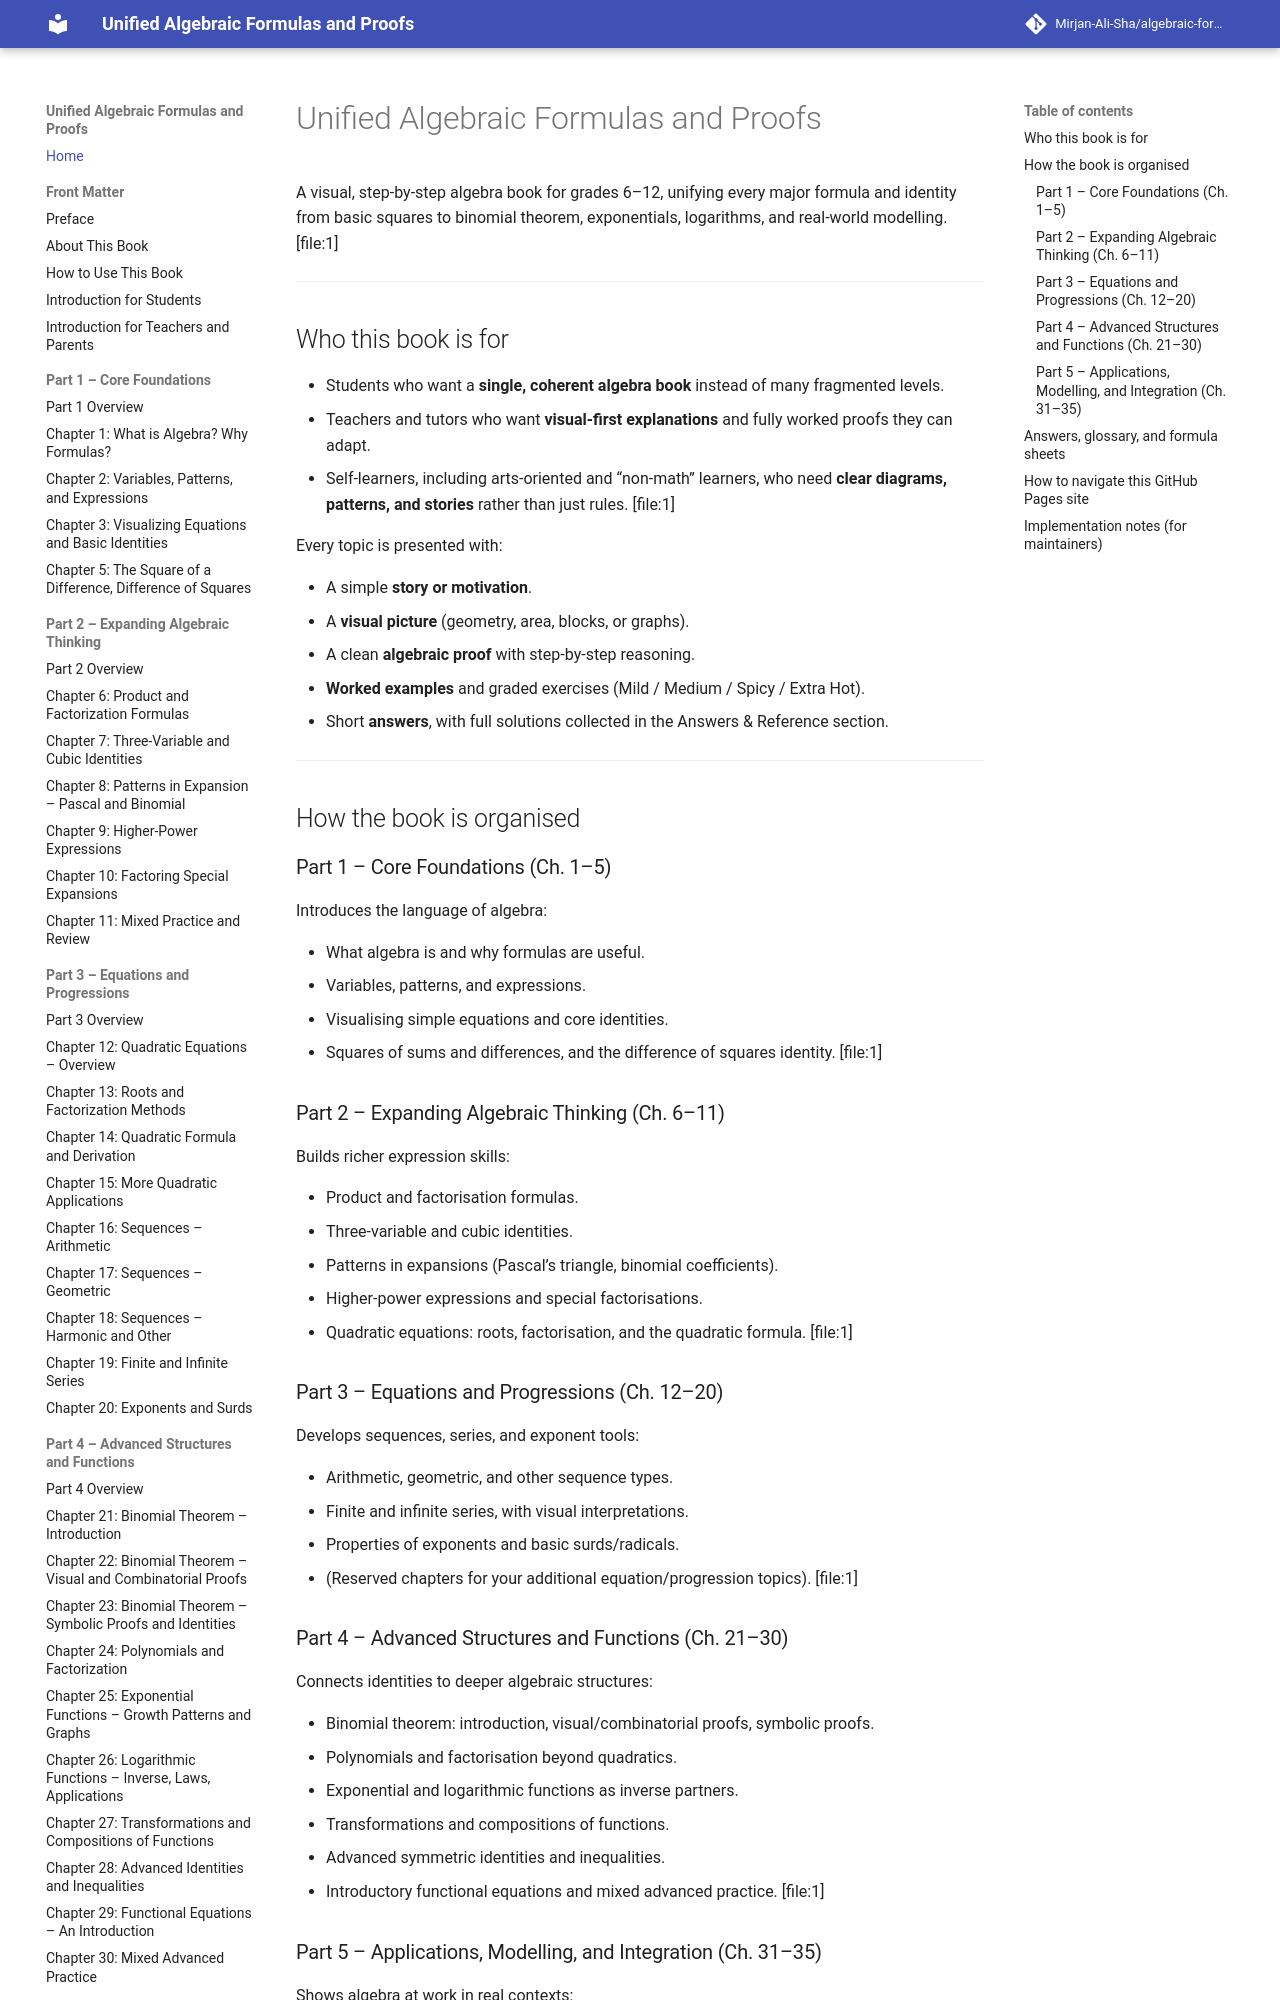

repository: Mirjan-Ali-Sha/algebraic-formulas-book · page: index.html · generator: mkdocs

# Unified Algebraic Formulas and Proofs

A visual, step-by-step algebra book for grades 6–12, unifying every major formula and identity from basic squares to binomial theorem, exponentials, logarithms, and real-world modelling. [file:1]

---

## Who this book is for

- Students who want a **single, coherent algebra book** instead of many fragmented levels.  
- Teachers and tutors who want **visual-first explanations** and fully worked proofs they can adapt.  
- Self-learners, including arts-oriented and “non-math” learners, who need **clear diagrams, patterns, and stories** rather than just rules. [file:1]

Every topic is presented with:

- A simple **story or motivation**.  
- A **visual picture** (geometry, area, blocks, or graphs).  
- A clean **algebraic proof** with step-by-step reasoning.  
- **Worked examples** and graded exercises (Mild / Medium / Spicy / Extra Hot).  
- Short **answers**, with full solutions collected in the Answers & Reference section.

---

## How the book is organised

### Part 1 – Core Foundations (Ch. 1–5)

Introduces the language of algebra:

- What algebra is and why formulas are useful.  
- Variables, patterns, and expressions.  
- Visualising simple equations and core identities.  
- Squares of sums and differences, and the difference of squares identity. [file:1]

### Part 2 – Expanding Algebraic Thinking (Ch. 6–11)

Builds richer expression skills:

- Product and factorisation formulas.  
- Three-variable and cubic identities.  
- Patterns in expansions (Pascal’s triangle, binomial coefficients).  
- Higher-power expressions and special factorisations.  
- Quadratic equations: roots, factorisation, and the quadratic formula. [file:1]

### Part 3 – Equations and Progressions (Ch. 12–20)

Develops sequences, series, and exponent tools:

- Arithmetic, geometric, and other sequence types.  
- Finite and infinite series, with visual interpretations.  
- Properties of exponents and basic surds/radicals.  
- (Reserved chapters for your additional equation/progression topics). [file:1]

### Part 4 – Advanced Structures and Functions (Ch. 21–30)

Connects identities to deeper algebraic structures:

- Binomial theorem: introduction, visual/combinatorial proofs, symbolic proofs.  
- Polynomials and factorisation beyond quadratics.  
- Exponential and logarithmic functions as inverse partners.  
- Transformations and compositions of functions.  
- Advanced symmetric identities and inequalities.  
- Introductory functional equations and mixed advanced practice. [file:1]
